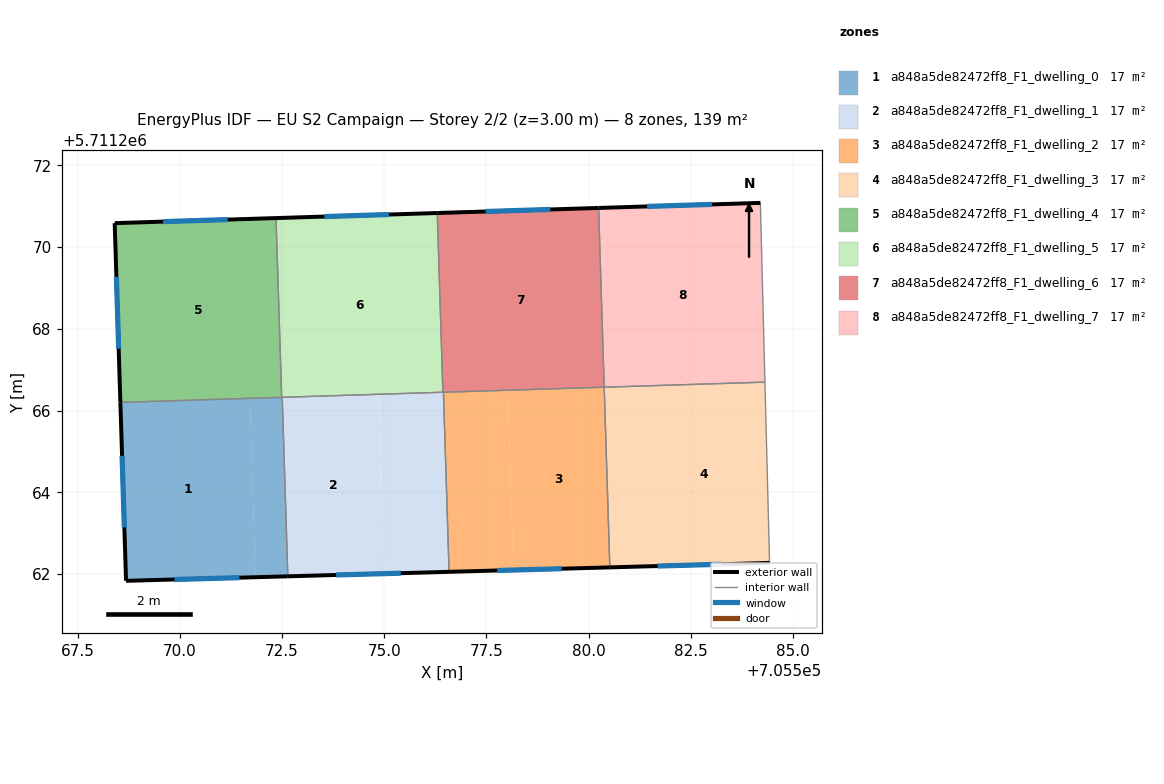
=== STOREY PLAN SPEC (per zone: floor XY polygon, exterior-wall plan segments, windows/doors) ===
zone 1: a848a5de82472ff8_F1_dwelling_0  (17.3 m²)
  floor: (705571.85, 5711261.92) (705571.71, 5711266.30) (705568.54, 5711266.20) (705568.68, 5711261.83)
  floor: (705572.64, 5711261.95) (705572.51, 5711266.33) (705571.71, 5711266.30) (705571.85, 5711261.92)
  exterior wall: (705572.64, 5711261.95) – (705568.68, 5711261.83)  [4.0 m]
    window: (705571.46, 5711261.91) – (705569.87, 5711261.87)  [1.9 m²]
  exterior wall: (705568.68, 5711261.83) – (705568.54, 5711266.20)  [4.4 m]
    window: (705568.64, 5711263.14) – (705568.59, 5711264.89)  [2.1 m²]
  interior walls: 3
zone 2: a848a5de82472ff8_F1_dwelling_1  (17.3 m²)
  floor: (705575.01, 5711262.01) (705574.87, 5711266.40) (705572.51, 5711266.33) (705572.64, 5711261.95)
  floor: (705576.59, 5711262.06) (705576.45, 5711266.45) (705574.87, 5711266.40) (705575.01, 5711262.01)
  exterior wall: (705576.59, 5711262.05) – (705572.64, 5711261.95)  [3.9 m]
    window: (705575.41, 5711262.02) – (705573.82, 5711261.98)  [1.9 m²]
  interior walls: 4
zone 3: a848a5de82472ff8_F1_dwelling_2  (17.3 m²)
  floor: (705578.16, 5711262.10) (705578.03, 5711266.50) (705576.45, 5711266.45) (705576.59, 5711262.06)
  floor: (705580.52, 5711262.16) (705580.38, 5711266.57) (705578.03, 5711266.50) (705578.16, 5711262.10)
  exterior wall: (705580.52, 5711262.16) – (705576.59, 5711262.05)  [3.9 m]
    window: (705579.34, 5711262.13) – (705577.77, 5711262.09)  [1.9 m²]
  interior walls: 3
zone 4: a848a5de82472ff8_F1_dwelling_3  (17.3 m²)
  floor: (705584.43, 5711262.27) (705584.32, 5711266.70) (705581.17, 5711266.60) (705581.31, 5711262.19)
  floor: (705581.31, 5711262.19) (705581.17, 5711266.60) (705580.38, 5711266.57) (705580.52, 5711262.16)
  exterior wall: (705584.43, 5711262.27) – (705580.52, 5711262.16)  [3.9 m]
    window: (705583.26, 5711262.24) – (705581.69, 5711262.20)  [1.9 m²]
  interior walls: 3
zone 5: a848a5de82472ff8_F1_dwelling_4  (17.3 m²)
  floor: (705572.49, 5711266.33) (705572.35, 5711270.71) (705568.41, 5711270.59) (705568.54, 5711266.20)
  exterior wall: (705568.54, 5711266.20) – (705568.41, 5711270.59)  [4.4 m]
    window: (705568.50, 5711267.51) – (705568.45, 5711269.27)  [2.1 m²]
  exterior wall: (705568.41, 5711270.59) – (705572.35, 5711270.71)  [3.9 m]
    window: (705569.59, 5711270.63) – (705571.17, 5711270.67)  [1.9 m²]
  interior walls: 2
zone 6: a848a5de82472ff8_F1_dwelling_5  (17.3 m²)
  floor: (705576.44, 5711266.45) (705576.30, 5711270.84) (705572.35, 5711270.71) (705572.49, 5711266.33)
  exterior wall: (705572.35, 5711270.71) – (705576.30, 5711270.84)  [3.9 m]
    window: (705573.53, 5711270.75) – (705575.12, 5711270.80)  [1.9 m²]
  interior walls: 4
zone 7: a848a5de82472ff8_F1_dwelling_6  (17.3 m²)
  floor: (705580.38, 5711266.57) (705580.25, 5711270.96) (705576.30, 5711270.84) (705576.44, 5711266.45)
  exterior wall: (705576.30, 5711270.84) – (705580.25, 5711270.96)  [3.9 m]
    window: (705577.48, 5711270.87) – (705579.07, 5711270.92)  [1.9 m²]
  interior walls: 4
zone 8: a848a5de82472ff8_F1_dwelling_7  (17.3 m²)
  floor: (705584.32, 5711266.70) (705584.21, 5711271.08) (705580.25, 5711270.96) (705580.38, 5711266.57)
  exterior wall: (705580.25, 5711270.96) – (705584.21, 5711271.08)  [4.0 m]
    window: (705581.43, 5711271.00) – (705583.02, 5711271.05)  [1.9 m²]
  interior walls: 3

=== DERIVED (storey summary) ===
Building: EU S2 Campaign
Storey: 2 of 2  (floor level z = 3.00 m)
Storey gross floor area: 138.7 m²
Zones on this storey: 8
  - a848a5de82472ff8_F1_dwelling_0: floor 17.3 m²; exterior wall 8.3 m (25.0 m²); 2 window(s) 4.0 m²; WWR 16.1%
  - a848a5de82472ff8_F1_dwelling_1: floor 17.3 m²; exterior wall 3.9 m (11.8 m²); 1 window(s) 1.9 m²; WWR 16.1%
  - a848a5de82472ff8_F1_dwelling_2: floor 17.3 m²; exterior wall 3.9 m (11.8 m²); 1 window(s) 1.9 m²; WWR 16.1%
  - a848a5de82472ff8_F1_dwelling_3: floor 17.3 m²; exterior wall 3.9 m (11.7 m²); 1 window(s) 1.9 m²; WWR 16.1%
  - a848a5de82472ff8_F1_dwelling_4: floor 17.3 m²; exterior wall 8.3 m (25.0 m²); 2 window(s) 4.0 m²; WWR 16.1%
  - a848a5de82472ff8_F1_dwelling_5: floor 17.3 m²; exterior wall 3.9 m (11.8 m²); 1 window(s) 1.9 m²; WWR 16.1%
  - a848a5de82472ff8_F1_dwelling_6: floor 17.3 m²; exterior wall 3.9 m (11.8 m²); 1 window(s) 1.9 m²; WWR 16.1%
  - a848a5de82472ff8_F1_dwelling_7: floor 17.3 m²; exterior wall 4.0 m (11.9 m²); 1 window(s) 1.9 m²; WWR 16.1%
Zone adjacency (shared interzone walls):
  - a848a5de82472ff8_F1_dwelling_0 ↔ a848a5de82472ff8_F1_dwelling_1
  - a848a5de82472ff8_F1_dwelling_0 ↔ a848a5de82472ff8_F1_dwelling_4
  - a848a5de82472ff8_F1_dwelling_0 ↔ a848a5de82472ff8_F1_dwelling_5
  - a848a5de82472ff8_F1_dwelling_1 ↔ a848a5de82472ff8_F1_dwelling_2
  - a848a5de82472ff8_F1_dwelling_1 ↔ a848a5de82472ff8_F1_dwelling_5
  - a848a5de82472ff8_F1_dwelling_1 ↔ a848a5de82472ff8_F1_dwelling_6
  - a848a5de82472ff8_F1_dwelling_2 ↔ a848a5de82472ff8_F1_dwelling_3
  - a848a5de82472ff8_F1_dwelling_2 ↔ a848a5de82472ff8_F1_dwelling_6
  - a848a5de82472ff8_F1_dwelling_3 ↔ a848a5de82472ff8_F1_dwelling_7
  - a848a5de82472ff8_F1_dwelling_4 ↔ a848a5de82472ff8_F1_dwelling_5
  - a848a5de82472ff8_F1_dwelling_5 ↔ a848a5de82472ff8_F1_dwelling_6
  - a848a5de82472ff8_F1_dwelling_6 ↔ a848a5de82472ff8_F1_dwelling_7